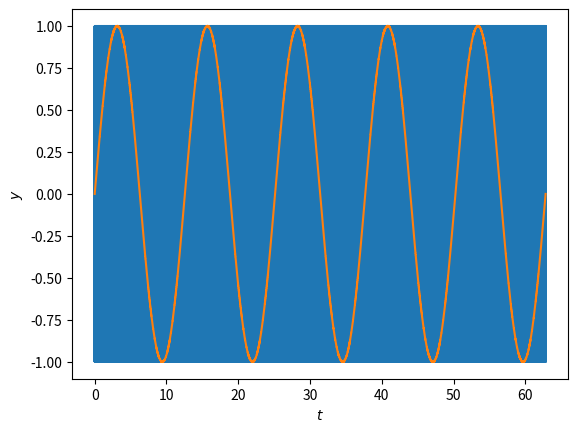

The script that saved this image:
# -*- coding: utf-8 -*-


import matplotlib.pyplot as plt
import numpy as np
import math 

# Parameter definieren
w=1 #Parameter der rechten Handseite
xpunkt= 1 #Startwert der ersten Ableitung der zuintegriernden Funktion
x = 0 #Startwert der Funktion
rhs1 = (-w**2) #Rechtehandseite des ersten Integrationsschritts

h= 0.001 #Schrittweite
t = 0 # Startpunkt der Zeit

#Euler
tlist = [t]
xlist = [x]
xpunktlist = [xpunkt]
while t <= 20* math.pi:
    t+=h
    tlist.append(t)
    xpunkt += rhs1*x
    xpunktlist.append(xpunkt)
    x+= xpunkt
    xlist.append(x)
    
#Diagramm
plt.plot(tlist,xlist)    
plt.xlabel("$t$")
plt.ylabel("$x$")
plt.show()


#Heun
#neue Parameter benennnen
y=0
ypunkt=1
t2=0
i=1

t2list =[t2]
ypunktlist = [ypunkt]
ylist = [y]
while t2 <= 20* math.pi:
    t2+=h
    t2list.append(t2)
    ypunkt+=(h/2)*(rhs1*y+rhs1*xpunktlist[i]) #Rückgriff auf Euler von oben
    ypunktlist.append(ypunkt)
    y += (h/2)*(ypunkt + xpunktlist[i])
    ylist.append(y)
    i+=1
 
#Diagramm
  
plt.plot(t2list,ylist)    
plt.xlabel("$t$")
plt.ylabel("$y$")
plt.show()  